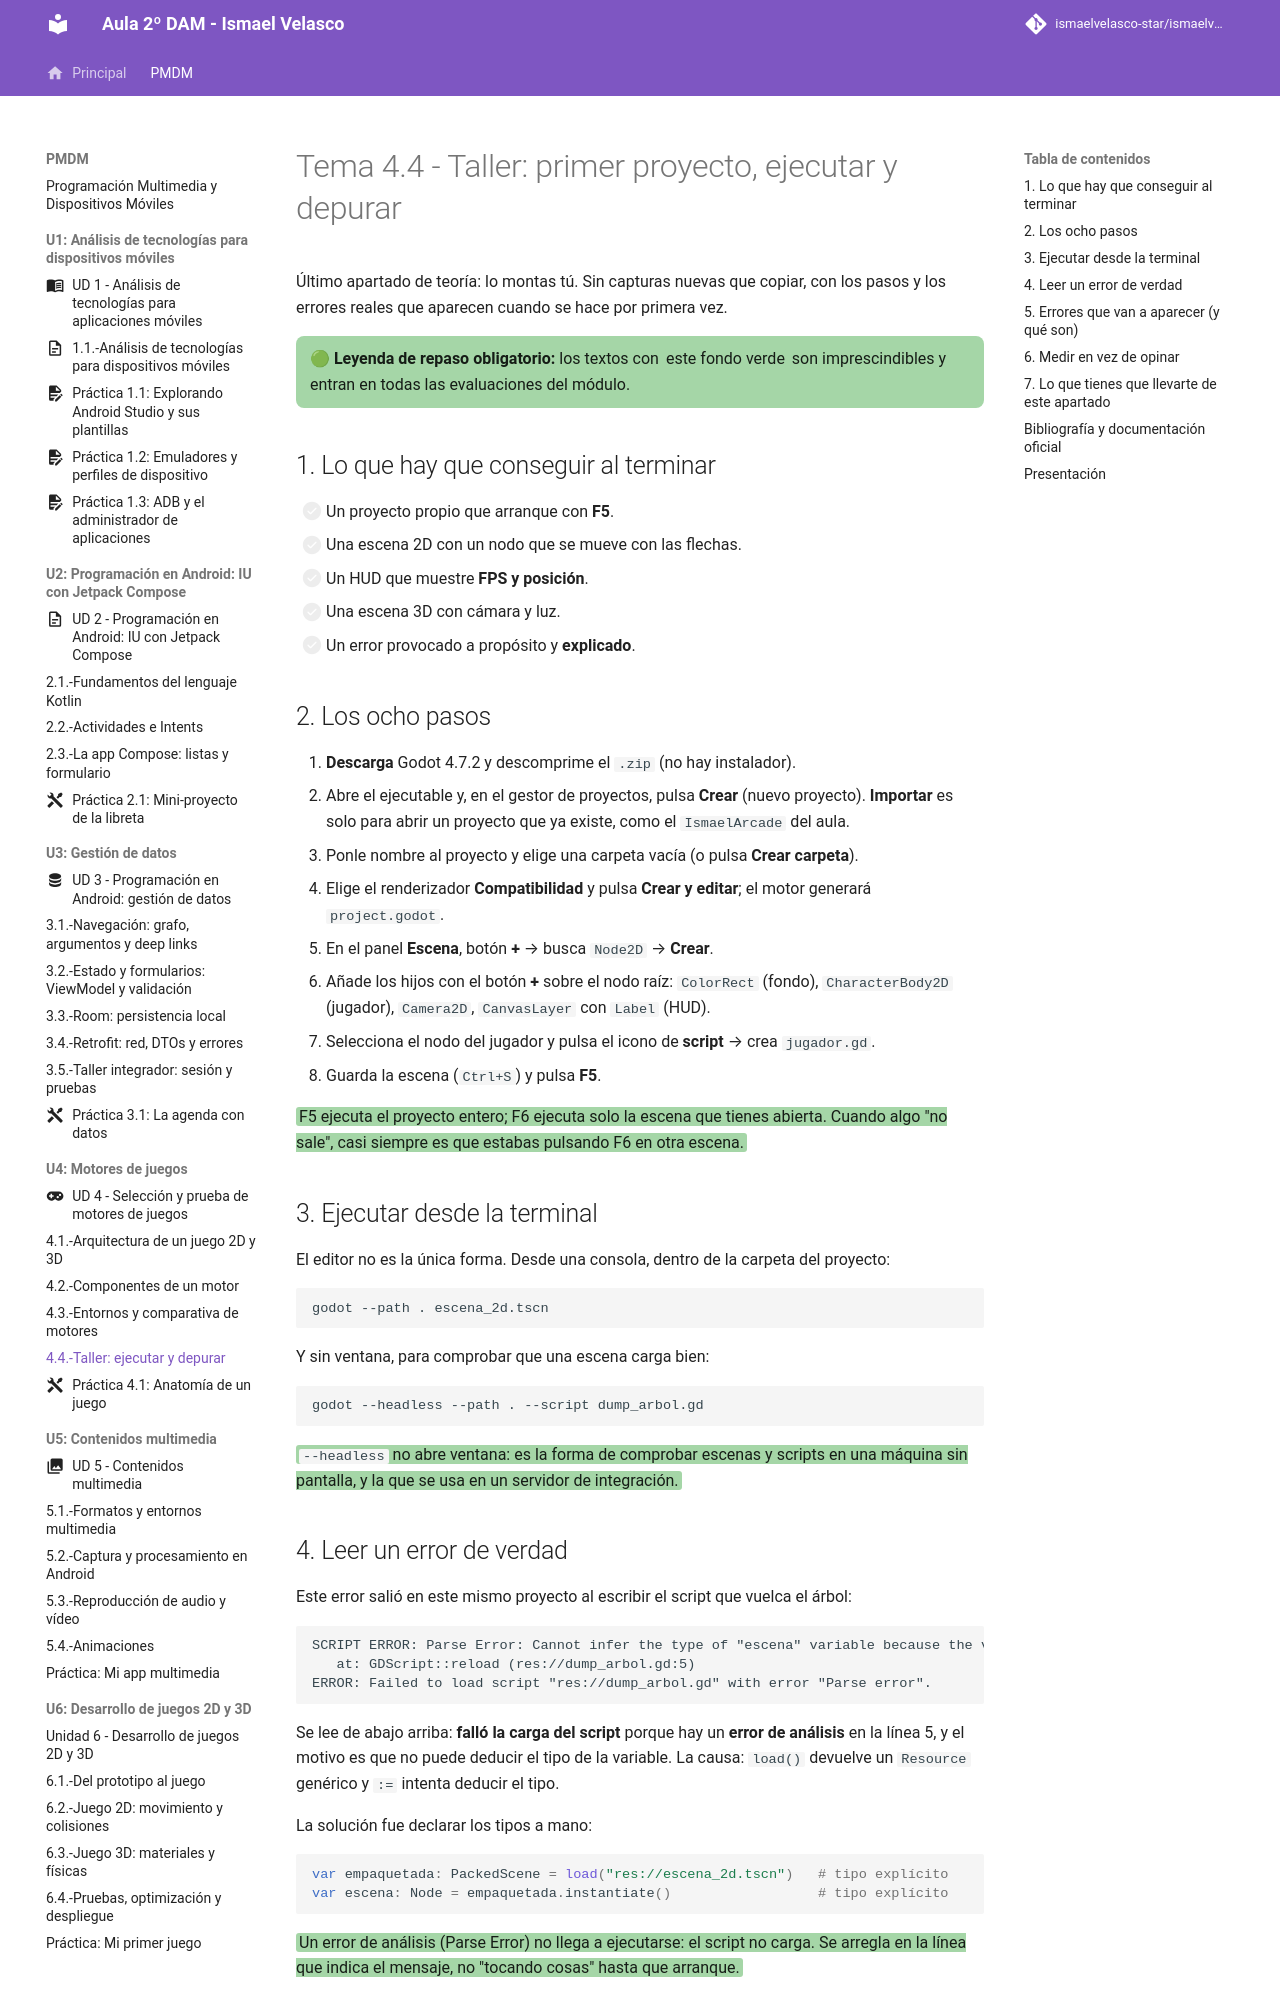

repository: IsmaelAndroid/ismaelvelasco-star.github.io · page: section1/u04/teoria/PMDM-U4.4.-TallerPrimerProyectoEjecutarYDepurar/index.html · generator: mkdocs

---
title: "Tema 4.4 - Taller: primer proyecto, ejecutar y depurar"
summary: "Taller guiado para montar el proyecto desde cero, ejecutarlo, leer los errores de verdad y medir los FPS sin adivinar."
series: "Programación de Dispositivos Móviles"
series_order: 4
section: "4. Selección y prueba de motores de juegos"
author: Ismael Velasco
date: 2026-10-25
weight: 4
---
# Tema 4.4 - Taller: primer proyecto, ejecutar y depurar

Último apartado de teoría: lo montas tú. Sin capturas nuevas que copiar, con los pasos y los errores reales que aparecen cuando se hace por primera vez.

<div style="background-color:#a5d6a7; border-radius:8px; padding:10px 14px; margin:14px 0;">
<strong>🟢 Leyenda de repaso obligatorio:</strong> los textos con <span style="background-color:#a5d6a7;padding:0 3px;border-radius:3px;">este fondo verde</span> son imprescindibles y entran en todas las evaluaciones del módulo.</div>

## 1. Lo que hay que conseguir al terminar

- [ ] Un proyecto propio que arranque con **F5**.
- [ ] Una escena 2D con un nodo que se mueve con las flechas.
- [ ] Un HUD que muestre **FPS y posición**.
- [ ] Una escena 3D con cámara y luz.
- [ ] Un error provocado a propósito y **explicado**.

## 2. Los ocho pasos

1. **Descarga** Godot 4.7.2 y descomprime el `.zip` (no hay instalador).
2. Abre el ejecutable y, en el gestor de proyectos, pulsa **Crear** (nuevo proyecto). **Importar** es solo para abrir un proyecto que ya existe, como el `IsmaelArcade` del aula.
3. Ponle nombre al proyecto y elige una carpeta vacía (o pulsa **Crear carpeta**).
4. Elige el renderizador **Compatibilidad** y pulsa **Crear y editar**; el motor generará `project.godot`.
5. En el panel **Escena**, botón **+** → busca `Node2D` → **Crear**.
6. Añade los hijos con el botón **+** sobre el nodo raíz: `ColorRect` (fondo), `CharacterBody2D` (jugador), `Camera2D`, `CanvasLayer` con `Label` (HUD).
7. Selecciona el nodo del jugador y pulsa el icono de **script** → crea `jugador.gd`.
8. Guarda la escena (`Ctrl+S`) y pulsa **F5**.

<span style="background-color:#a5d6a7;padding:0 3px;border-radius:3px;">F5 ejecuta el proyecto entero; F6 ejecuta solo la escena que tienes abierta. Cuando algo "no sale", casi siempre es que estabas pulsando F6 en otra escena.</span>

## 3. Ejecutar desde la terminal

El editor no es la única forma. Desde una consola, dentro de la carpeta del proyecto:

```bash
godot --path . escena_2d.tscn
```

Y sin ventana, para comprobar que una escena carga bien:

```bash
godot --headless --path . --script dump_arbol.gd
```

<span style="background-color:#a5d6a7;padding:0 3px;border-radius:3px;">`--headless` no abre ventana: es la forma de comprobar escenas y scripts en una máquina sin pantalla, y la que se usa en un servidor de integración.</span>
